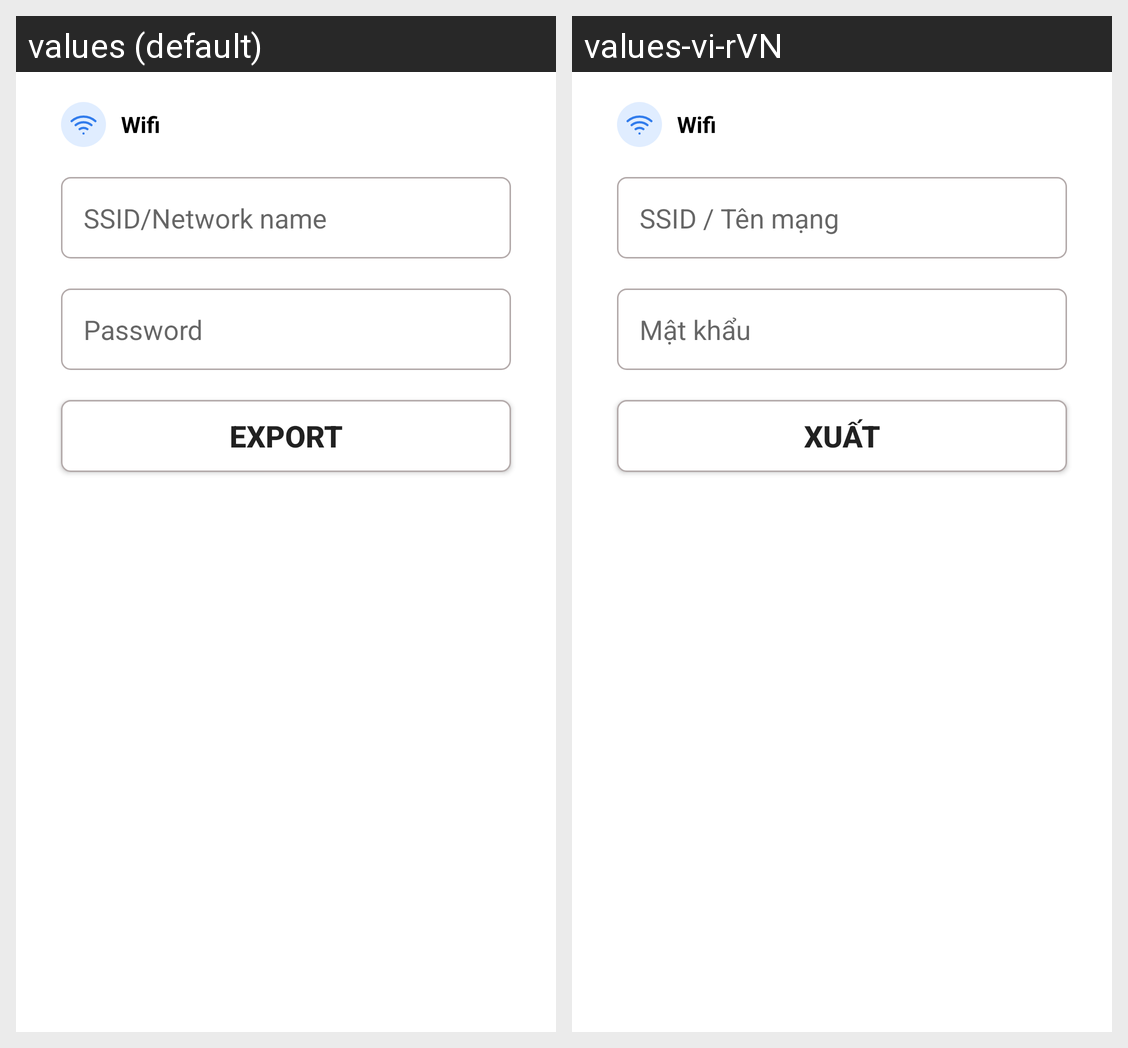

The same Android screen rendered under two of its app's locales, left to right. List the strings drawn on it with the default value and each locale's translation.
Android screen res/layout/fragment_wifi.xml rendered under 2 locales, left to right: values (default), values-vi-rVN. Device: Nexus 5 (rendered at 1080×1920; each locale shown at half size, 540×960, under a caption strip naming it); theme Theme.QrCode.
Strings drawn on this screen, with the default value and each locale's value (text and hints the layout hard-codes, and strings that could not be matched under every locale, appear in the picture but are not listed):

wifi
  values: Wifi
  values-vi-rVN: Wifi

ssid_network_name
  values: SSID/Network name
  values-vi-rVN: SSID / Tên mạng

password
  values: Password
  values-vi-rVN: Mật khẩu

export
  values: Export
  values-vi-rVN: Xuất
